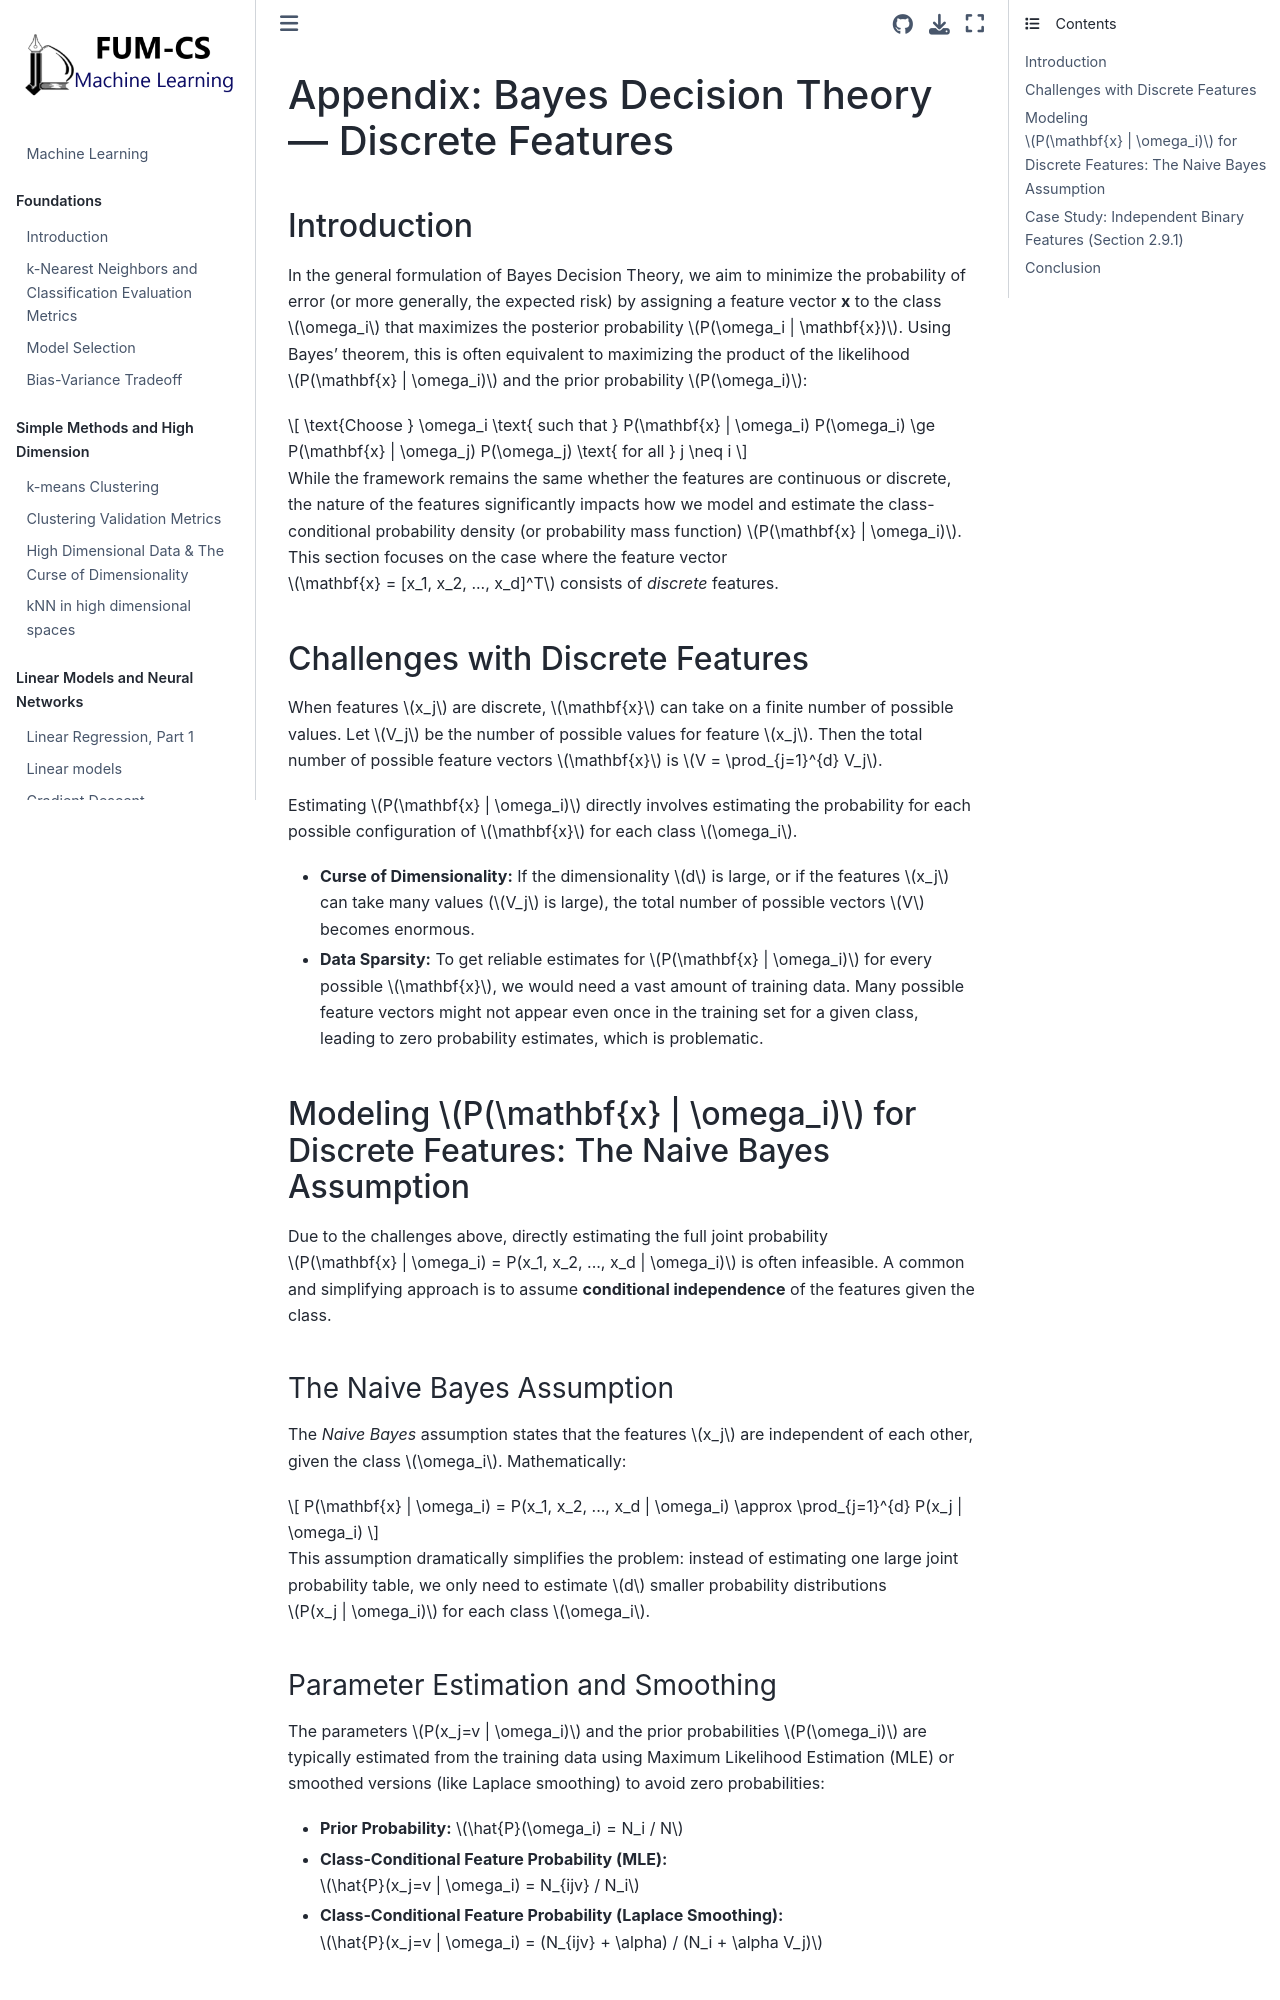

repository: fum-cs/machine-learning · page: Appendix-BDT-Discrete-Features.html · generator: jekyll

# Appendix: Bayes Decision Theory — Discrete Features 

## Introduction

In the general formulation of Bayes Decision Theory, we aim to minimize the probability of error (or more generally, the expected risk) by assigning a feature vector **x** to the class $\omega_i$ that maximizes the posterior probability $P(\omega_i | \mathbf{x})$. Using Bayes' theorem, this is often equivalent to maximizing the product of the likelihood $P(\mathbf{x} | \omega_i)$ and the prior probability $P(\omega_i)$:

$$
\text{Choose } \omega_i \text{ such that } P(\mathbf{x} | \omega_i) P(\omega_i) \ge P(\mathbf{x} | \omega_j) P(\omega_j) \text{ for all } j \neq i
$$

While the framework remains the same whether the features are continuous or discrete, the nature of the features significantly impacts how we model and estimate the class-conditional probability density (or probability mass function) $P(\mathbf{x} | \omega_i)$. This section focuses on the case where the feature vector $\mathbf{x} = [x_1, x_2, ..., x_d]^T$ consists of *discrete* features.

## Challenges with Discrete Features

When features $x_j$ are discrete, $\mathbf{x}$ can take on a finite number of possible values. Let $V_j$ be the number of possible values for feature $x_j$. Then the total number of possible feature vectors $\mathbf{x}$ is $V = \prod_{j=1}^{d} V_j$.

Estimating $P(\mathbf{x} | \omega_i)$ directly involves estimating the probability for each possible configuration of $\mathbf{x}$ for each class $\omega_i$.

*   **Curse of Dimensionality:** If the dimensionality $d$ is large, or if the features $x_j$ can take many values ($V_j$ is large), the total number of possible vectors $V$ becomes enormous.
*   **Data Sparsity:** To get reliable estimates for $P(\mathbf{x} | \omega_i)$ for every possible $\mathbf{x}$, we would need a vast amount of training data. Many possible feature vectors might not appear even once in the training set for a given class, leading to zero probability estimates, which is problematic.

## Modeling $P(\mathbf{x} | \omega_i)$ for Discrete Features: The Naive Bayes Assumption

Due to the challenges above, directly estimating the full joint probability $P(\mathbf{x} | \omega_i) = P(x_1, x_2, ..., x_d | \omega_i)$ is often infeasible. A common and simplifying approach is to assume **conditional independence** of the features given the class.

### The Naive Bayes Assumption

The *Naive Bayes* assumption states that the features $x_j$ are independent of each other, given the class $\omega_i$. Mathematically:

$$
P(\mathbf{x} | \omega_i) = P(x_1, x_2, ..., x_d | \omega_i) \approx \prod_{j=1}^{d} P(x_j | \omega_i)
$$

This assumption dramatically simplifies the problem: instead of estimating one large joint probability table, we only need to estimate $d$ smaller probability distributions $P(x_j | \omega_i)$ for each class $\omega_i$.

### Parameter Estimation and Smoothing

The parameters $P(x_j=v | \omega_i)$ and the prior probabilities $P(\omega_i)$ are typically estimated from the training data using Maximum Likelihood Estimation (MLE) or smoothed versions (like Laplace smoothing) to avoid zero probabilities:

*   **Prior Probability:** $\hat{P}(\omega_i) = N_i / N$
*   **Class-Conditional Feature Probability (MLE):** $\hat{P}(x_j=v | \omega_i) = N_{ijv} / N_i$
*   **Class-Conditional Feature Probability (Laplace Smoothing):** $\hat{P}(x_j=v | \omega_i) = (N_{ijv} + \alpha) / (N_i + \alpha V_j)$
